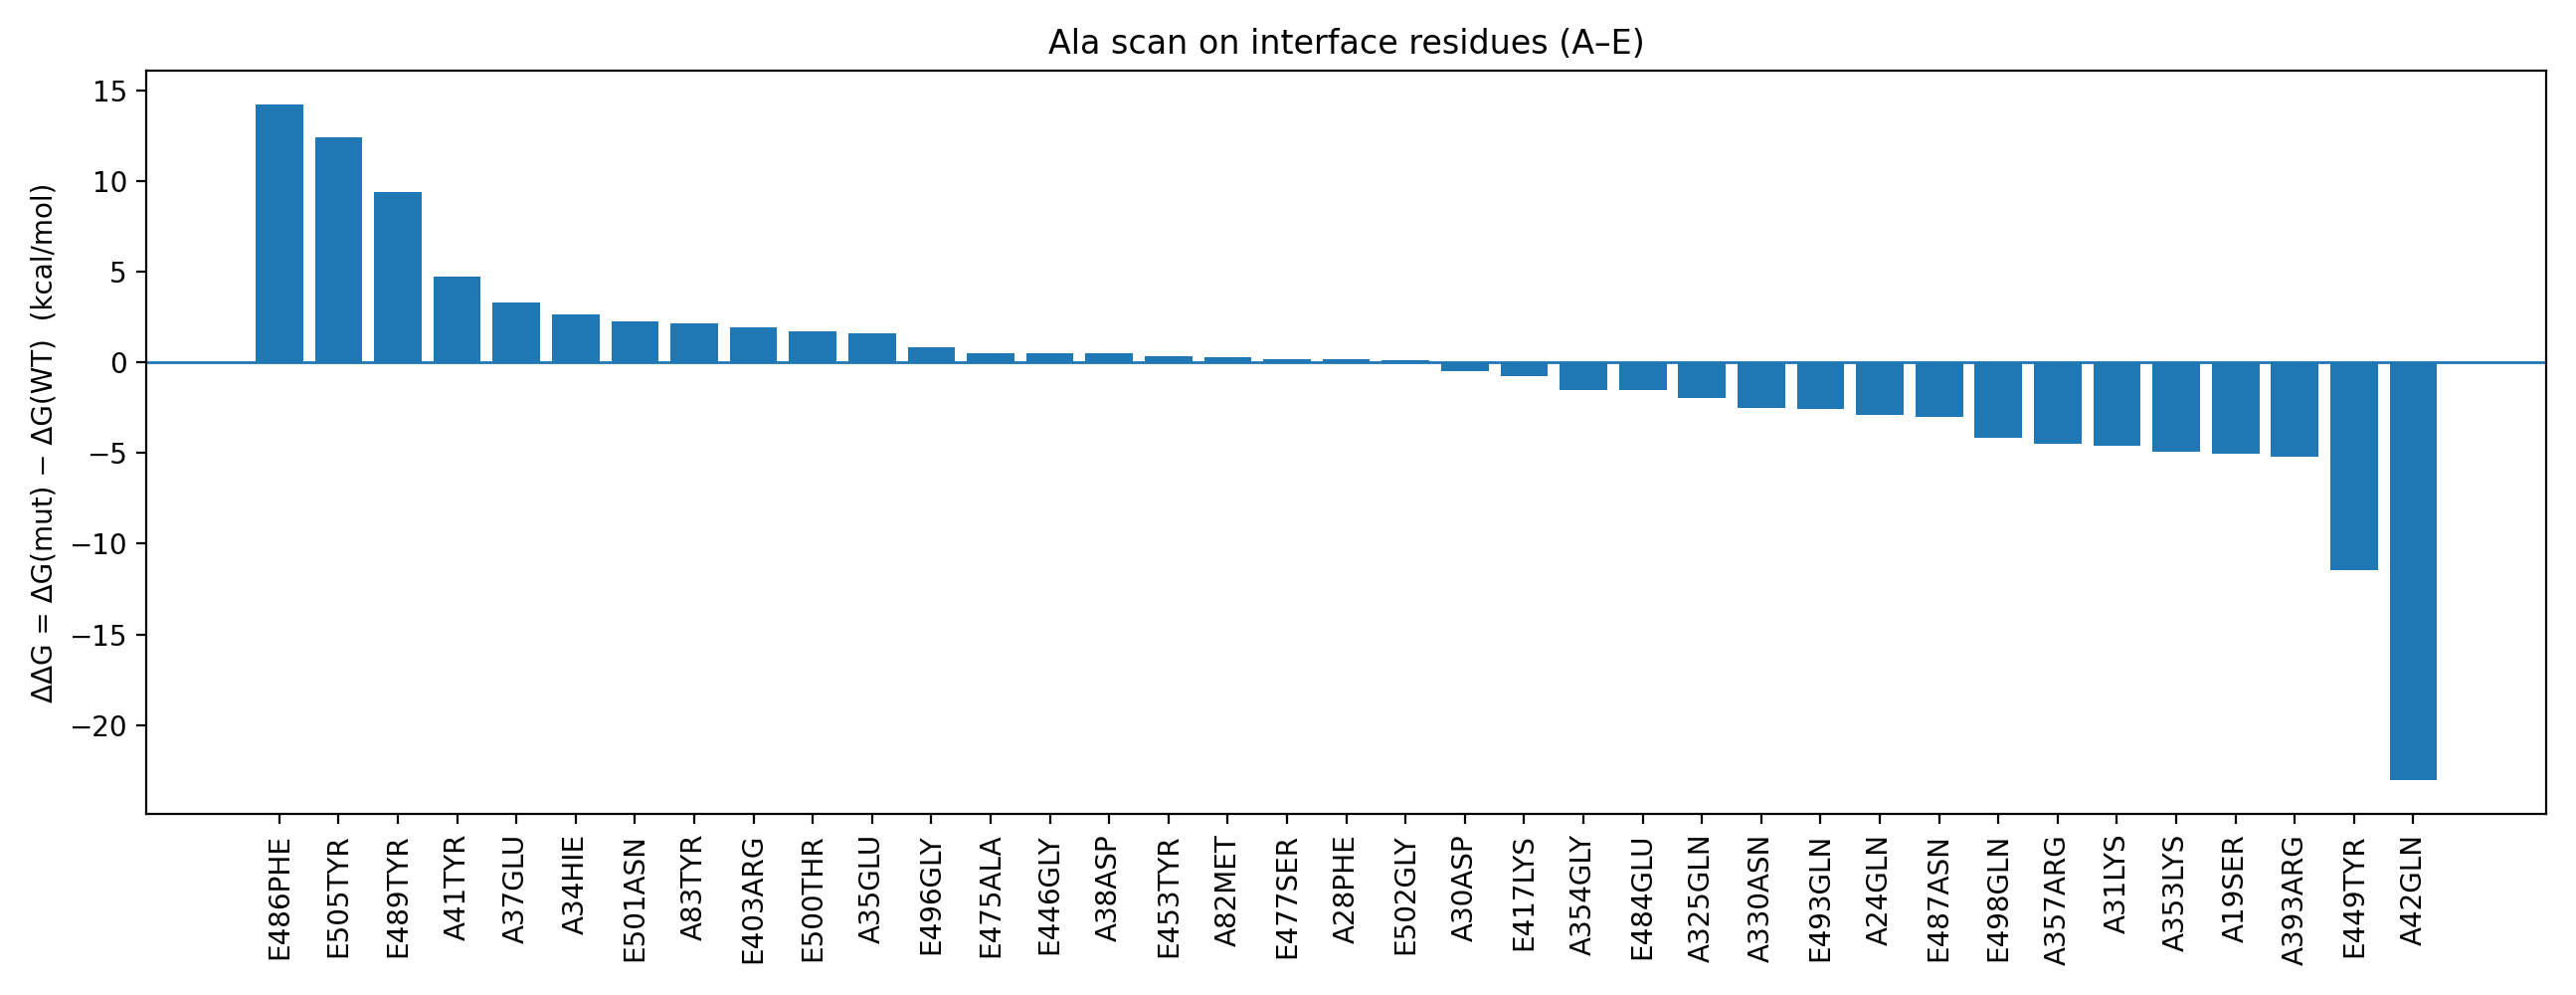

Source data for this figure (header and first rows):
chain, resseq, resname, ddG_Ala_minus_WT
A, 19, SER, -5.013
A, 24, GLN, -2.911
A, 28, PHE, 0.1678
A, 30, ASP, -0.5087
A, 31, LYS, -4.594
A, 34, HIE, 2.668
A, 35, GLU, 1.617
A, 37, GLU, 3.274
A, 38, ASP, 0.477
A, 41, TYR, 4.718
A, 42, GLN, -23.05
A, 82, MET, 0.2777
A, 83, TYR, 2.149
A, 325, GLN, -1.951
A, 330, ASN, -2.537
A, 353, LYS, -4.928
A, 354, GLY, -1.533
A, 357, ARG, -4.515
A, 393, ARG, -5.197
E, 403, ARG, 1.923
E, 417, LYS, -0.7626
E, 446, GLY, 0.503
E, 449, TYR, -11.47
E, 453, TYR, 0.3231
E, 475, ALA, 0.5146
E, 477, SER, 0.1986
E, 484, GLU, -1.543
E, 486, PHE, 14.24
E, 487, ASN, -3.003
E, 489, TYR, 9.377
E, 493, GLN, -2.579
E, 496, GLY, 0.8052
E, 498, GLN, -4.188
E, 500, THR, 1.705
E, 501, ASN, 2.256
E, 502, GLY, 0.1404
E, 505, TYR, 12.39
